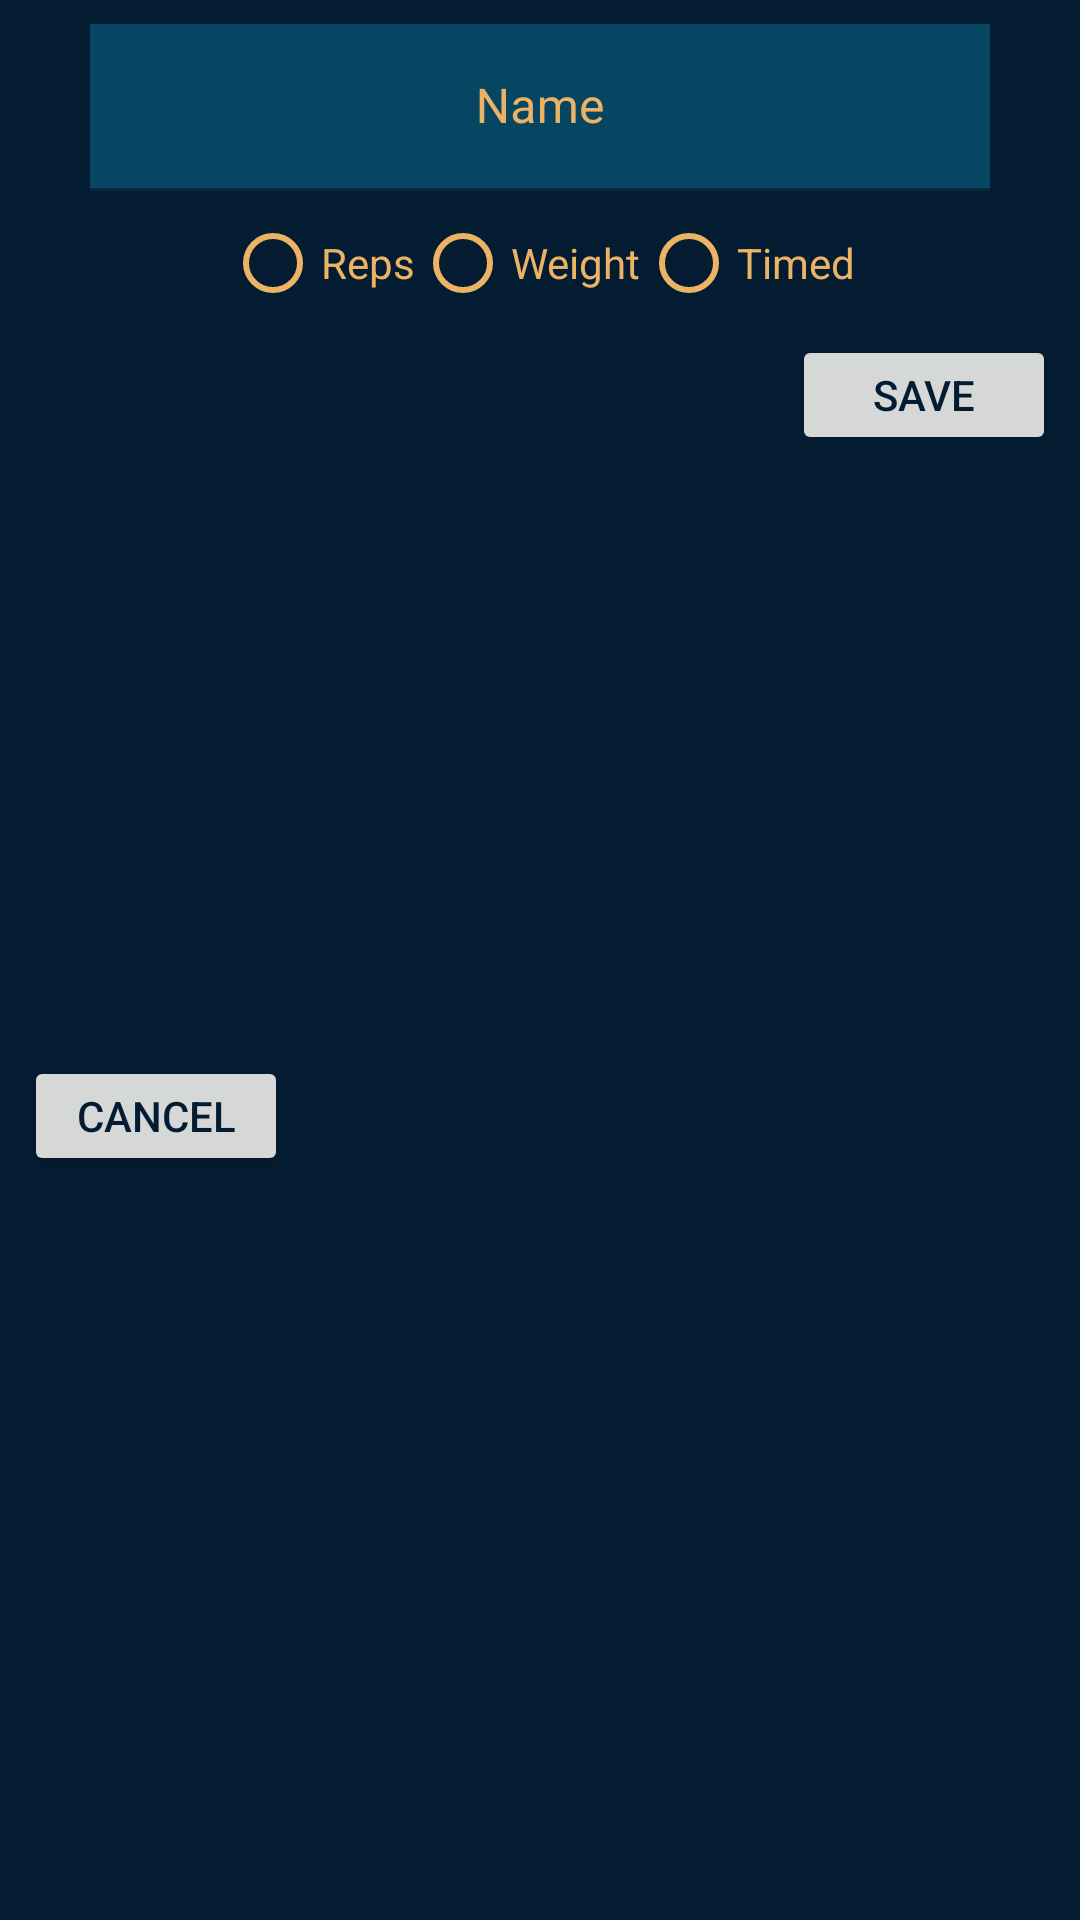

Write the Android layout XML for this screen, with the resource values it uses.
<!-- AndroidManifest.xml: application theme Theme.HelensWorkouts -->
<!-- res/layout/dialog_edit_exercise.xml -->
<?xml version="1.0" encoding="utf-8"?>
<androidx.constraintlayout.widget.ConstraintLayout xmlns:android="http://schemas.android.com/apk/res/android"
    android:layout_width="match_parent"
    xmlns:app="http://schemas.android.com/apk/res-auto"
    android:background="@color/dark_blue"
    android:layout_height="wrap_content">


    <com.google.android.material.textfield.TextInputLayout
        android:id="@+id/editExerciseNameInput"
        android:layout_width="300dp"
        android:layout_height="wrap_content"
        android:gravity="center"
        android:hint="Name"
        android:layout_marginTop="8dp"
        android:layout_marginBottom="8dp"
        android:background="@color/blue"
        app:hintTextColor="@color/yellow"
        android:textColorHint="@color/yellow"
        app:layout_constraintStart_toStartOf="parent"
        app:layout_constraintEnd_toEndOf="parent"
        app:layout_constraintTop_toTopOf="parent">

        <com.google.android.material.textfield.TextInputEditText
            android:id="@+id/editExerciseNameInputEditText"
            android:layout_width="match_parent"
            android:layout_height="wrap_content"
            android:background="@color/blue"
            android:gravity="center"
            android:textColor="@color/yellow"
            android:textColorHint="@color/yellow" />
    </com.google.android.material.textfield.TextInputLayout>

    <RadioGroup
        android:id="@+id/editExerciseRadioGroup"
        android:layout_width="match_parent"
        android:layout_height="wrap_content"
        app:layout_constraintStart_toStartOf="parent"
        app:layout_constraintEnd_toEndOf="parent"
        android:orientation="horizontal"
        android:gravity="center"
        app:layout_constraintTop_toBottomOf="@id/editExerciseNameInput">
        <RadioButton
            android:id="@+id/editExerciseRepsRadioButton"
            android:layout_width="wrap_content"
            android:layout_height="wrap_content"
            android:text="Reps"
            android:buttonTint="@color/yellow"
            android:textColor="@color/yellow">
        </RadioButton>
        <RadioButton
            android:id="@+id/editExerciseWeightRadioButton"
            android:layout_width="wrap_content"
            android:layout_height="wrap_content"
            android:text="Weight"
            android:buttonTint="@color/yellow"
            android:textColor="@color/yellow">
        </RadioButton>
        <RadioButton
            android:id="@+id/editExerciseTimedRadioButton"
            android:layout_width="wrap_content"
            android:layout_height="wrap_content"
            android:text="Timed"
            android:buttonTint="@color/yellow"
            android:textColor="@color/yellow">
        </RadioButton>
    </RadioGroup>

    <Button
        android:id="@+id/editExerciseCancelButton"
        android:layout_width="wrap_content"
        android:layout_height="40dp"
        app:layout_constraintTop_toBottomOf="@+id/editExerciseRadioGroup"
        app:layout_constraintStart_toStartOf="parent"
        app:layout_constraintBottom_toBottomOf="parent"
        android:layout_marginStart="8dp"
        android:layout_marginBottom="8dp"
        android:textColor="@color/dark_blue"
        android:text="Cancel">

    </Button>

    <Button
        android:id="@+id/editExerciseSaveButton"
        android:layout_width="wrap_content"
        android:layout_height="40dp"
        app:layout_constraintEnd_toEndOf="parent"
        app:layout_constraintTop_toBottomOf="@+id/editExerciseRadioGroup"
        android:layout_marginEnd="8dp"
        android:layout_marginBottom="8dp"
        android:textColor="@color/dark_blue"
        android:text="Save">

    </Button>

</androidx.constraintlayout.widget.ConstraintLayout>
<!-- resources referenced by this layout -->
<resources>
  <color name="blue">#064663</color>
  <color name="dark_blue">#041C32</color>
  <color name="yellow">#ECB365</color>
  <style name="Theme.HelensWorkouts" parent="Theme.MaterialComponents.DayNight.NoActionBar">
          
          <item name="colorPrimary">@color/yellow</item>
          <item name="colorPrimaryVariant">@color/dark_turquoise</item>
          <item name="colorOnPrimary">@color/dark_blue</item>
          
          <item name="colorSecondary">@color/teal_200</item>
          <item name="colorSecondaryVariant">@color/teal_700</item>
          <item name="colorOnSecondary">@color/black</item>
          
          <item name="android:statusBarColor" tools:targetApi="l">?attr/colorPrimaryVariant</item>
          
      </style>
  <color name="dark_turquoise">#04293A</color>
  <color name="teal_200">#FF03DAC5</color>
  <color name="teal_700">#FF018786</color>
  <color name="black">#FF000000</color>
</resources>
